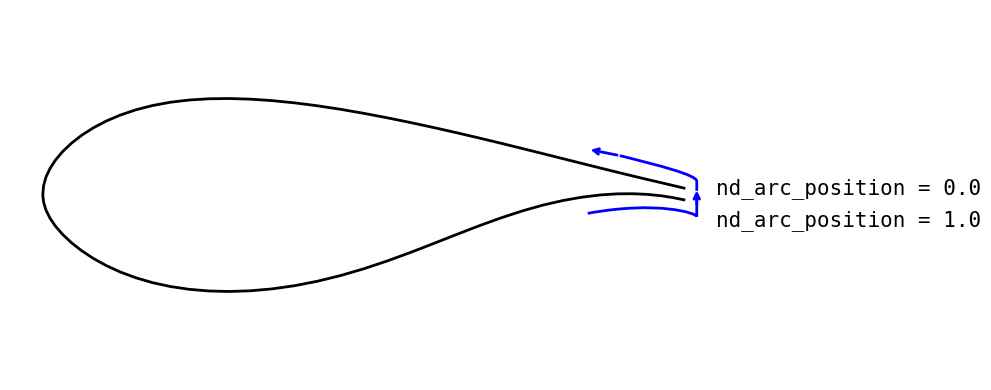
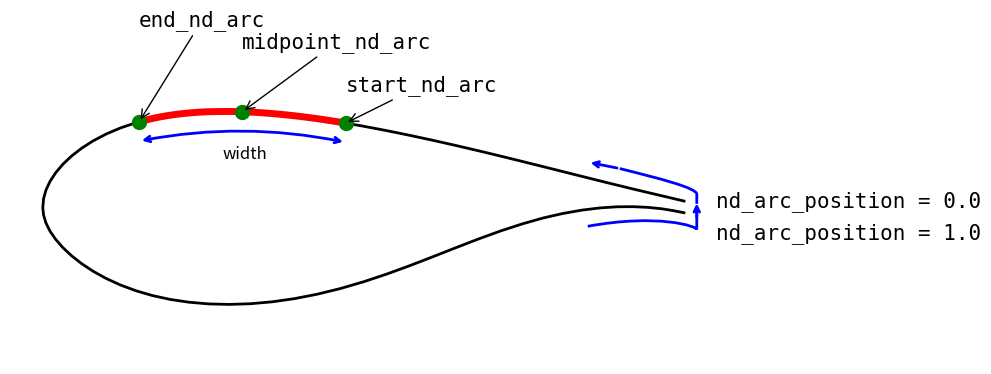

Write Python code to recreate these figures, in order.

import numpy as np
from scipy.integrate import quad
from scipy.interpolate import PchipInterpolator
import matplotlib.pylab as plt
import matplotlib.patches as patches 
from matplotlib.patches import PathPatch, FancyArrowPatch
from matplotlib.path import Path

af = np.array([[ 1.00000e+00, -8.91000e-03],
       [ 9.83380e-01, -5.58000e-03],
       [ 9.64570e-01, -2.61000e-03],
       [ 9.43639e-01, -5.10000e-04],
       [ 9.20709e-01,  5.80000e-04],
       [ 8.95879e-01,  4.00000e-04],
       [ 8.69269e-01, -1.34000e-03],
       [ 8.41008e-01, -4.79000e-03],
       [ 8.11238e-01, -1.00200e-02],
       [ 7.80088e-01, -1.71500e-02],
       [ 7.47717e-01, -2.63100e-02],
       [ 7.14277e-01, -3.72200e-02],
       [ 6.79927e-01, -4.96600e-02],
       [ 6.44836e-01, -6.31810e-02],
       [ 6.09166e-01, -7.72210e-02],
       [ 5.73096e-01, -9.11610e-02],
       [ 5.36795e-01, -1.04421e-01],
       [ 5.00435e-01, -1.16521e-01],
       [ 4.64195e-01, -1.27101e-01],
       [ 4.28244e-01, -1.35911e-01],
       [ 3.92764e-01, -1.42831e-01],
       [ 3.57914e-01, -1.47801e-01],
       [ 3.23863e-01, -1.50802e-01],
       [ 2.90783e-01, -1.51882e-01],
       [ 2.58823e-01, -1.51082e-01],
       [ 2.28132e-01, -1.48471e-01],
       [ 1.98882e-01, -1.44111e-01],
       [ 1.71182e-01, -1.38101e-01],
       [ 1.45181e-01, -1.30521e-01],
       [ 1.21011e-01, -1.21551e-01],
       [ 9.87710e-02, -1.11361e-01],
       [ 7.85810e-02, -1.00181e-01],
       [ 6.05210e-02, -8.82510e-02],
       [ 4.47000e-02, -7.58210e-02],
       [ 3.11800e-02, -6.31210e-02],
       [ 2.00300e-02, -5.03510e-02],
       [ 1.13000e-02, -3.76400e-02],
       [ 5.03000e-03, -2.50200e-02],
       [ 1.26000e-03, -1.25600e-02],
       [ 0.00000e+00, -1.19000e-03],
       [ 1.26000e-03,  1.32600e-02],
       [ 5.03000e-03,  2.66700e-02],
       [ 1.13000e-02,  4.00100e-02],
       [ 2.00300e-02,  5.33910e-02],
       [ 3.11800e-02,  6.65510e-02],
       [ 4.47000e-02,  7.93810e-02],
       [ 6.05210e-02,  9.16710e-02],
       [ 7.85810e-02,  1.03231e-01],
       [ 9.87710e-02,  1.13851e-01],
       [ 1.21011e-01,  1.23321e-01],
       [ 1.45181e-01,  1.31461e-01],
       [ 1.71182e-01,  1.38141e-01],
       [ 1.98882e-01,  1.43251e-01],
       [ 2.28132e-01,  1.46731e-01],
       [ 2.58823e-01,  1.48661e-01],
       [ 2.90783e-01,  1.49081e-01],
       [ 3.23863e-01,  1.48071e-01],
       [ 3.57914e-01,  1.45781e-01],
       [ 3.92764e-01,  1.42301e-01],
       [ 4.28244e-01,  1.37761e-01],
       [ 4.64195e-01,  1.32291e-01],
       [ 5.00435e-01,  1.26011e-01],
       [ 5.36795e-01,  1.19091e-01],
       [ 5.73096e-01,  1.11691e-01],
       [ 6.09166e-01,  1.03911e-01],
       [ 6.44836e-01,  9.58710e-02],
       [ 6.79927e-01,  8.76610e-02],
       [ 7.14277e-01,  7.93910e-02],
       [ 7.47717e-01,  7.11610e-02],
       [ 7.80088e-01,  6.30910e-02],
       [ 8.11238e-01,  5.52810e-02],
       [ 8.41008e-01,  4.78000e-02],
       [ 8.69269e-01,  4.07400e-02],
       [ 8.95879e-01,  3.41700e-02],
       [ 9.20709e-01,  2.81200e-02],
       [ 9.43639e-01,  2.26600e-02],
       [ 9.64570e-01,  1.77500e-02],
       [ 9.83380e-01,  1.33300e-02],
       [ 1.00000e+00,  9.37000e-03]])[::-1]

def compute_curve_length(x, y):
    st = np.zeros_like(x)
    st[1:] = np.cumsum(np.sqrt(np.diff(x) ** 2 + np.diff(y) ** 2))
    xi = PchipInterpolator(st, x)
    yi = PchipInterpolator(st, y)

    def grad_mag(s):
        return np.sqrt(xi(s, 1) ** 2 + yi(s, 1) ** 2 )

    s = np.zeros_like(x)
    for i, (st1, st2) in enumerate(zip(st[:-1], st[1:]), 1):
        s[i] = quad(grad_mag, st1, st2)[0] + s[i - 1]
    return s

class InterpArc:
    def __init__(self, s, x, y):
        self._xi = PchipInterpolator(s, x)
        self._yi = PchipInterpolator(s, y)

    def __call__(self, s):
        return np.array([self._xi(s), self._yi(s)]).T



def plot_af(ax):
    # Define custom Bezier path vertices and codes
    verts = [
        [1.02, 0.005],      # Move to start
        [1.02, 0.02],      # Control point 1
        [1.02, 0.03],      # Control point 1
        [0.96, 0.045],    # Control point 2
        [0.90, 0.06],    # Control point 2
    ]

    codes = [
        Path.MOVETO,   # Move to start
        Path.LINETO,
        Path.CURVE4,   # Quadratic Bezier control point 2
        Path.CURVE4,   # Quadratic Bezier control point 2
        Path.CURVE4,   # Quadratic Bezier control point 2
    ]

    path = Path(verts, codes)

    # Add the Bezier path (no arrowhead)
    curve_patch = PathPatch(
        path,
        facecolor='none',
        edgecolor='blue',
        linewidth=2
    )
    ax.add_patch(curve_patch)

    # Add an arrowhead at the end point of the curve
    arrow = FancyArrowPatch(
        posA=verts[-1],  # from last control point
        posB=(0.85, 0.07),  # to end point
        arrowstyle='->',
        mutation_scale=10,
        color='blue',
        linewidth=2
    )
    ax.add_patch(arrow)

    # Define custom Bezier path vertices and codes
    verts = [
        [0.85, -0.03],    # Control point 2
        [0.96, -0.01],    # Control point 2
        [1.02, -0.03],      # Control point 1
        [1.02, -0.035],      # Control point 1
        [1.02, -0.005],      # Move to start
    ]

    codes = [
        Path.MOVETO,   # Move to start
        Path.CURVE4,   # Quadratic Bezier control point 2
        Path.CURVE4,   # Quadratic Bezier control point 2
        Path.CURVE4,   # Quadratic Bezier control point 2
        Path.LINETO,
    ]

    path = Path(verts, codes)

    # Add the Bezier path (no arrowhead)
    curve_patch = PathPatch(
        path,
        facecolor='none',
        edgecolor='blue',
        linewidth=2
    )
    ax.add_patch(curve_patch)
    # Add an arrowhead at the end point of the curve
    arrow = FancyArrowPatch(
        posA=(1.02, -0.02),  # from last control point
        posB=(1.02, 0.01),  # to end point
        arrowstyle='->',
        mutation_scale=10,
        color='blue',
        linewidth=2
    )
    ax.add_patch(arrow)

    ax.plot(af[:, 0], af[:,1], "k-", linewidth=2)

    ax.annotate(
        "nd_arc_position = 0.0", 
        xy=(1.02, 0.),                     # point to annotate
        xytext=(1.05, 0.),  # text position offset
        fontsize=15,
        fontfamily='monospace',
        color='black'
    )
    ax.annotate(
        "nd_arc_position = 1.0", 
        xy=(1.02, 0.),                     # point to annotate
        xytext=(1.05, -0.05),  # text position offset
        fontsize=15,
        fontfamily='monospace',
        color='black'
    )
    return ax

fig, ax = plt.subplots(figsize=(10, 4))
ax = plot_af(ax)
plt.axis('off')
plt.axis("equal")
plt.tight_layout()
plt.savefig("airfoil_nd_arc.svg")

# midpoint+width

fig, ax = plt.subplots(figsize=(10, 4))
ax = plot_af(ax)

s = compute_curve_length(af[:, 0], af[:, 1])
s /= s[-1]
interp = InterpArc(s, af[:, 0], af[:, 1])
cap = interp(np.linspace(0.25, 0.4, 30))
cap_pts = interp(np.linspace(0.25, 0.4, 3))
plt.plot(cap[:, 0], cap[:, 1], "r-", linewidth=5)
plt.plot(cap_pts[:, 0], cap_pts[:, 1], 'go', markersize=10)

ix = 1
for label, pt in zip(["start_nd_arc", "midpoint_nd_arc", "end_nd_arc"], cap_pts):
    ax.annotate(
        label, 
        xy=pt,                     # point to annotate
        xytext=(pt[0], pt[1]+0.05 * ix),  # text position offset
        arrowprops=dict(arrowstyle='->', color='black'),
        fontsize=15,
        fontfamily='monospace',
        color='black'
    )
    ix += 1

# plot the width
arrow = FancyArrowPatch(
    (cap_pts[0][0], cap_pts[0][1]-0.03), (cap_pts[2][0], cap_pts[2][1]-0.03),
    connectionstyle="arc3,rad=0.1",
    arrowstyle="<->",
    mutation_scale=10,
    linewidth=2, color='blue'
)
ax.add_patch(arrow)
ax.text(0.28, 0.075, 'width', color='black', fontsize=12)


plt.axis('off')
plt.axis("equal")
plt.tight_layout()
plt.savefig("airfoil_midpoint_nd_arc.svg")
